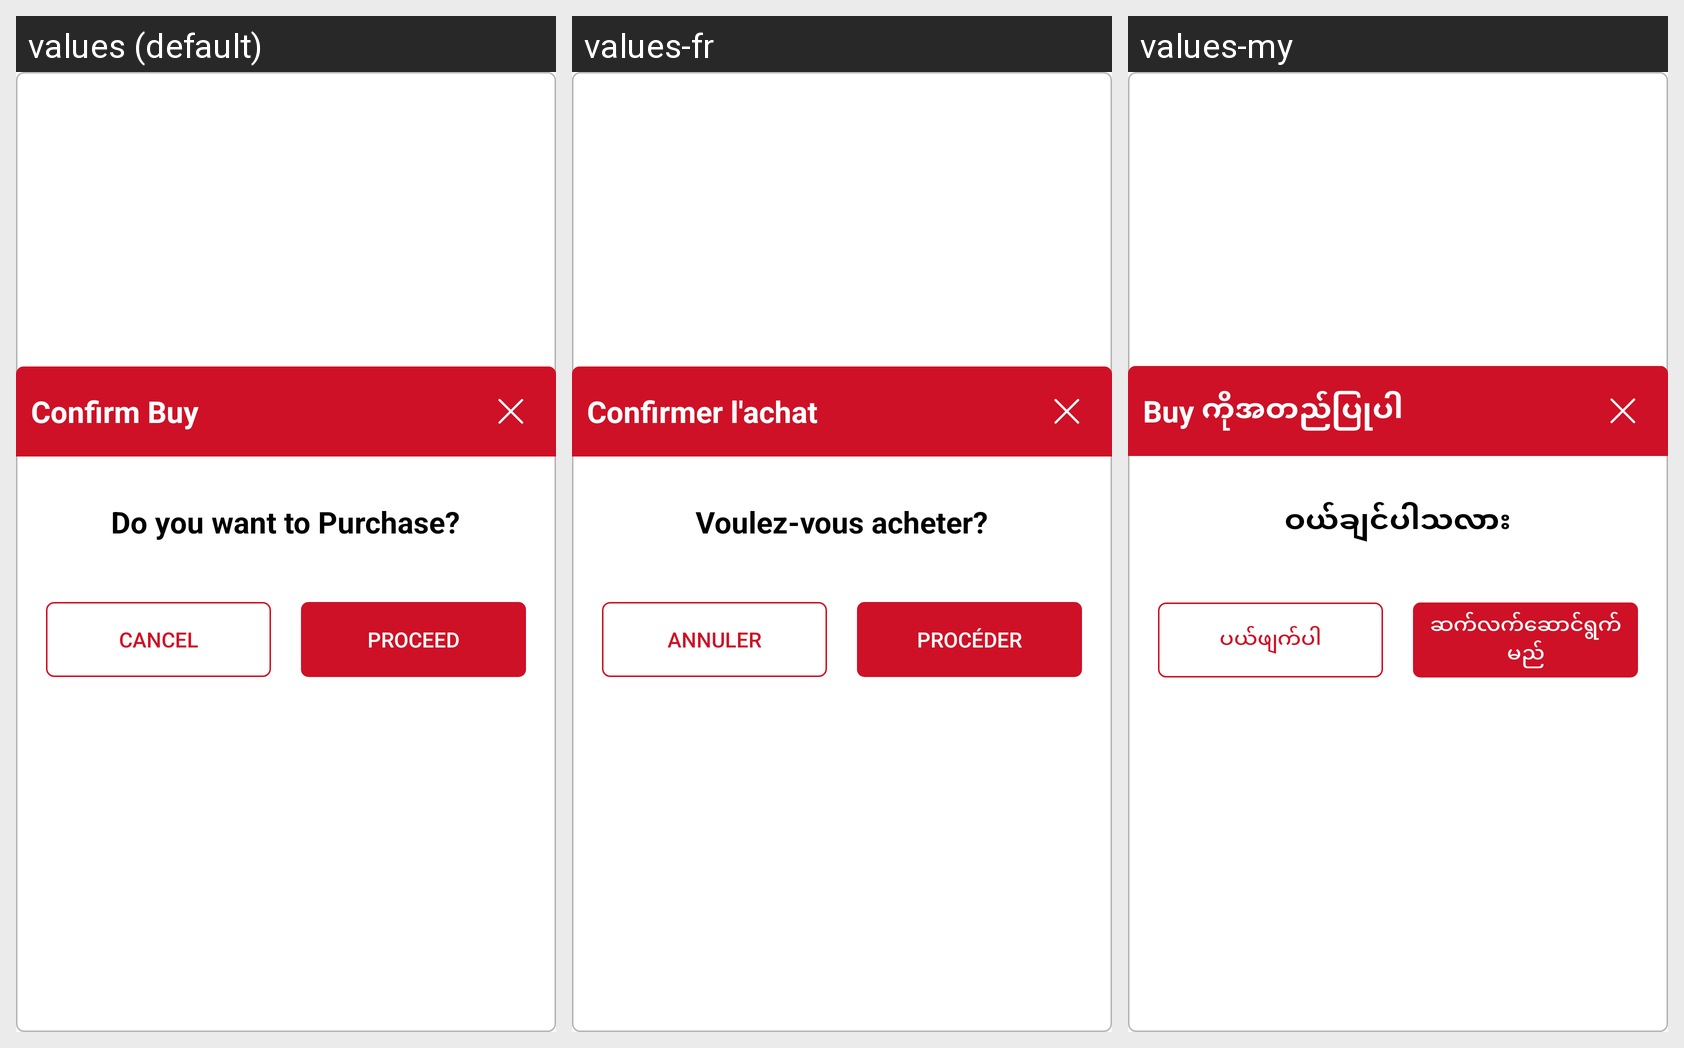

Locale-by-locale string values for the Android screen shown in this grid:
Android screen res/layout/layour_confirm_purchase_dialog.xml rendered under 3 locales, left to right: values (default), values-fr, values-my. Device: Nexus 5 (rendered at 1080×1920; each locale shown at half size, 540×960, under a caption strip naming it); theme AppTheme.
Other locales in the repository, not shown: values-ar, values-th, values-uk.
Strings drawn on this screen, with the default value and each locale's value (text and hints the layout hard-codes, and strings that could not be matched under every locale, appear in the picture but are not listed):

confirm_buy
  values: Confirm Buy
  values-fr: Confirmer l'achat
  values-my: Buy ကိုအတည်ပြုပါ

do_you_want_to_purchase
  values: Do you want to Purchase?
  values-fr: Voulez-vous acheter?
  values-my: ဝယ်ချင်ပါသလား

cancel
  values: Cancel
  values-fr: Annuler
  values-my: ပယ်ဖျက်ပါ

proceed
  values: PROCEED
  values-fr: PROCÉDER
  values-my: ဆက်လက်ဆောင်ရွက်မည်
